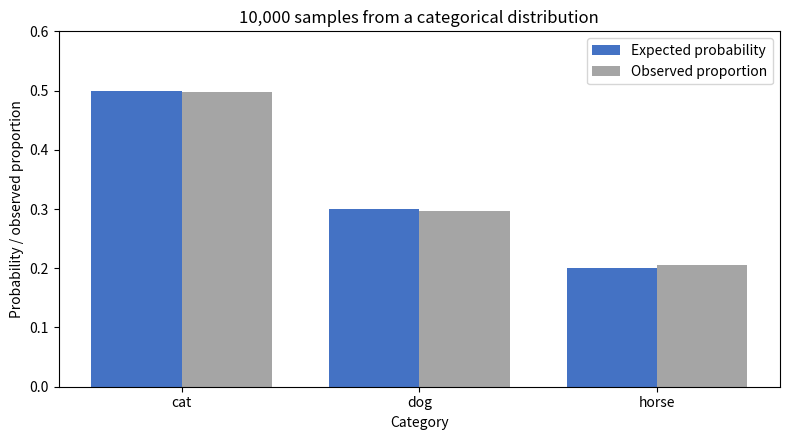

Python code for this plot:
"""Sample a categorical distribution and compare observed category frequencies."""

from pathlib import Path

import matplotlib.pyplot as plt
import numpy as np
import pandas as pd


SEED = 7
SAMPLE_SIZE = 10_000

CATEGORIES = np.array(["cat", "dog", "horse"])
PROBABILITIES = np.array([0.50, 0.30, 0.20])

rng = np.random.default_rng(seed=SEED)
samples = rng.choice(CATEGORIES, size=SAMPLE_SIZE, p=PROBABILITIES)

sample_df = pd.DataFrame( { "draw": np.arange(1, SAMPLE_SIZE + 1), "category": samples, })

print("First ten categorical draws:")
print(sample_df.head(10).to_string(index=False))

# Count each category, convert the counts to proportions, and place the rows in
# the same order as CATEGORIES so expected and observed values line up.
observed = sample_df["category"].value_counts(normalize=True).reindex(CATEGORIES, fill_value=0.0)

summary_df = pd.DataFrame(
    {
        "category": CATEGORIES,
        "expected_probability": PROBABILITIES,
        "observed_probability": observed.to_numpy(),
    }
)

print("\nExpected and observed categorical probabilities:")
print(summary_df.to_string(index=False))

output_path = "03_categorical.png"

# Categories do not have meaningful numeric intervals, so side-by-side bars are
# clearer than a continuous histogram.
x_positions = np.arange(len(CATEGORIES))
bar_width = 0.38

fig, ax = plt.subplots(figsize=(8, 4.5))
ax.bar(
    x_positions - bar_width / 2,
    PROBABILITIES,
    width=bar_width,
    label="Expected probability",
    color="#4472C4",
)
ax.bar(
    x_positions + bar_width / 2,
    observed.to_numpy(),
    width=bar_width,
    label="Observed proportion",
    color="#A5A5A5",
)
ax.set(
    xticks=x_positions,
    xticklabels=CATEGORIES,
    xlabel="Category",
    ylabel="Probability / observed proportion",
    title="10,000 samples from a categorical distribution",
)
ax.set_ylim(0, 0.6)
ax.legend()
fig.tight_layout()
fig.savefig(output_path, dpi=160)
plt.close(fig)

print(f"\nSaved bar chart to {output_path}")
